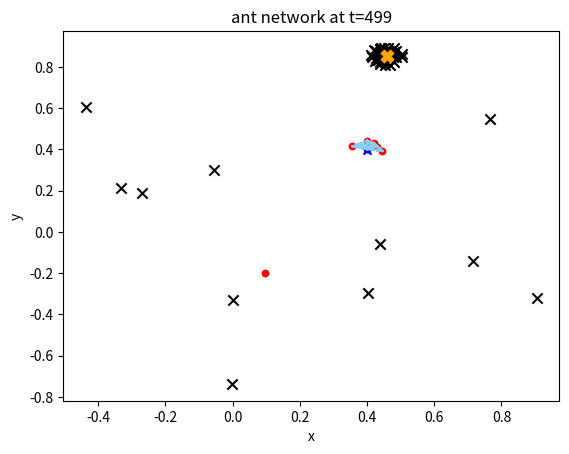

The matplotlib source for this figure:
import random
import numpy as np
import math
import matplotlib.pyplot as plt


# ants position. In the following called z=(x,y)
class Pos:

    def __init__(self, x, y):
        self.x = x
        self.y = y


psi = 5  # search range, could be a vector but in this model we take it as a number
phi = 7.5 / psi  # search diameter
p_nest = Pos(0.4, 0.4)  # nest position
p_food = Pos(0.7, 0.5)  # food position (coincides with global minimum of landscape potential f)
v_search = Pos(7.5 / (2 * psi) - p_nest.x, 7.5 / (2 * psi) - p_nest.y)  # needed in the model to roam both z>0 & z<0
r = 0.3  # chaotic annealing parameter: defines how quickly the colony synchronizes
delta = 1e-3  # upper limit on landscape potential (f(z)<delta -> z minimum)
a = 15
b = 0.5  # a & b constants to fix weights of the exponential in model
w = 0.11  # frequency of nest->food->nest travel
D = 0.2  # distance below which ants are connected in graph. Could also grow with t (alarm pheromone density increases)
M = 5  # number of recruited ants
N = 50  # number of searching ants (whole colony: K)
K = N+M
t_max = 2000  # number of iterations
colony = []  # whole colony
s_0 = 0.999  # initial value of organization parameter
min_t_h = 5  # minimum value for homing times
max_t_h = 20  # maximum value for homing times
min_c = 0.05  # minimum value for nest constant
max_c = 0.15  # maximum value for nest constant
predator = False  # presence of predator in the environment
pred_prob = 0.1  # probability of predator appearing at each time step
predator_rng = 0.05  # radius of the circle in which predator eats ants
food_found = False  # to break out of food searching loop


class Ant:

    def __init__(self, s, z, t_h, c, v):
        self.s = s  # colony synchronization parameter
        self.z = z  # position (2D)
        self.t_h = t_h  # homing time
        self.c = c  # constant for nest position
        self.homing = False  # boolean value to check if the ant is homing
        self.v = v  # chaotic search center
        self.alarm = False  # when True, it means that the ant is alarmed by a predator attack
        self.alive = True  # to check if ant i has been eaten by predator or not

    def chaotic_map(self):  # map to try out chaotic crawling. needed v to roam both z>0 & z<0
        self.z.x = self.z.x * math.exp(3 - psi * self.z.x)
        self.z.y = self.z.y * math.exp(3 - psi * self.z.y)

    def chaotic_annealing(self):  # variable s gradually decreases -> colony gradually organizes
        self.s = math.pow(self.s, (1 + r))

    def chaotic_crawling(self):  # when initially searching for food, r=0 and the model approximates to these eq.
        self.z.x = (self.z.x + self.v.x) * math.exp(3 - psi * (self.z.x + self.v.x)) - self.v.x
        self.z.y = (self.z.y + self.v.y) * math.exp(3 - psi * (self.z.y + self.v.y)) - self.v.y

    def model(self, t):
        self.z.x = (self.z.x + self.v.x) * math.exp((1 - math.exp(-a * self.s)) * (3 - psi * (self.z.x + self.v.x))) + \
            (abs(math.sin(w * t)) * (p_food.x - p_nest.x) - (self.z.x - p_nest.x)) * \
            math.exp((-2 * a * self.s) + b) - self.v.x
        self.z.y = (self.z.y + self.v.y) * math.exp((1 - math.exp(-a * self.s)) * (3 - psi * (self.z.y + self.v.y))) + \
            (abs(math.sin(w * t)) * (p_food.y - p_nest.y) - (self.z.y - p_nest.y)) * \
            math.exp((-2 * a * self.s) + b) - self.v.y
# t current time step
# iff a is very big (circa > 12) chaotic_crawling() is equivalent to model().

    def optimal_path(self, t):  # when y=0 model approximates to these equations
        self.z.x = self.z.x + math.exp(b) * (math.sin(w*t) * (p_food.x - p_nest.x) - (self.z.x - p_nest.x))
        self.z.y = self.z.y + math.exp(b) * (math.sin(w * t) * (p_food.y - p_nest.y) - (self.z.y - p_nest.y))


def dist(pos_1, pos_2):
    x1 = pos_1.x
    x2 = pos_2.x
    y1 = pos_1.y
    y2 = pos_2.y

    return math.sqrt(math.pow((x1 - x2), 2) + math.pow((y1 - y2), 2))


# landscape potential (energy function to minimize during search)
def landscape(pos):
    x = pos.x
    y = pos.y
    f: float = (math.pow((x - 0.7), 2) * (0.1 + math.pow((0.6 + y), 2))) \
        + (math.pow(y - 0.5, 2) * (0.15 + math.pow((0.4 + x), 2)))
    return f


def pos_generator(rng, center):
    # generate a random position on a square of L=rng around the nest
    # useless to generate it farther than phi/2 from p_nest since psi forces the ant to stay in the square of L=phi/2
    x_n = center.x
    y_n = center.y
    x_gen = random.uniform(x_n - rng, x_n + rng)
    y_gen = random.uniform(y_n - rng, y_n + rng)
    z_gen = Pos(x_gen, y_gen)
    return z_gen


# plots
plotX1 = [[0 for j in range(t_max)] for i in range(K)]
plotY1 = [[0 for j in range(t_max)] for i in range(K)]
plotX2 = [[0 for j in range(t_max)] for i in range(K)]
plotY2 = [[0 for j in range(t_max)] for i in range(K)]
plotX3 = [[0 for j in range(t_max)] for i in range(K)]
plotY3 = [[0 for j in range(t_max)] for i in range(K)]
plotX4 = [[0 for j in range(t_max)] for i in range(K)]
plotY4 = [[0 for j in range(t_max)] for i in range(K)]
plotX_h = [[0 for j in range(t_max)] for i in range(K)]
plotY_h = [[0 for j in range(t_max)] for i in range(K)]
plotGraphX = [0] * (K+1)
plotGraphY = [0] * (K+1)

for i in range(K):  # filling colony
    T_h = random.randint(min_t_h, max_t_h)  # generate t_h
    C = random.uniform(min_c, max_c)  # generate c
    ant_gen = Ant(s_0, pos_generator(0.05, p_nest), T_h, C, v_search)  # generate ants around the nest
    colony.append(ant_gen)
colony.append(Ant(0, p_nest, 0, 0, 0))
# "source" ant, will be fixed in the nest to represent nest position in following graph
# so K+1-th ant is the source of the alarm in the following

A = [[0 for j in range(K+1)] for i in range(K+1)]  # Adjacency matrix
# positioning predator randomly in the square where ants are wandering, not too near to the nest
predator_pos = Pos(0, 0)
while predator_pos.x < p_nest.x or predator_pos.y < p_nest.y:
    predator_pos = pos_generator(phi/2, Pos(p_nest.x, p_nest.y))

T = [0] * N  # counter to check if homing times have been reached by ants
TH = [0] * N  # counter to check how much time it takes for ants to reach their nest when homing

for t1 in range(t_max):  # food search loop (+ homing)
    if not predator:  # spawning predator with probability pred_prob at each step
        r = random.uniform(0, 1)
        if r < pred_prob:
            predator = True
            print("predator spawned in (" + str(predator_pos.x) + ", " + str(predator_pos.y) + ") at t=" + str(t1))
    else:
        if not colony[K].alarm:
            colony[K].alarm = True  # when predator spawns, ants in the nest are alarmed (add time delay for this)

    print("t1= " + str(t1))
    # only N ants moving now, M will join when food is found. Until then, they stay in the nest
    for i in range(N):  # first, checking which ants have reached their homing time
        if not colony[i].alarm and colony[i].alive:  # if they are not running from predator
            if colony[i].t_h == T[i] and not colony[i].homing:
                T[i] = 0  # reset counter of how tired ant i is (since ant i will now head home)
                TH[i] = 0
                colony[i].homing = True  # ant i is now heading home instead of looking for food
                # centering chaotic search around current position to look for the nest in the homing process
                v_home = Pos(7.5 / (2 * psi) - colony[i].z.x, 7.5 / (2 * psi) - colony[i].z.y)
                colony[i].v = pos_generator(0.1, v_home)  # v_home.x & v_home.y cannot be equal or z(t) will be a line

    for i in range(N):
        if colony[i].alive:
            if not colony[i].homing:     # if ant i is not heading home, then it should be looking for food,
                if not colony[i].alarm:  # if it's not alerted of the presence of a predator
                    T[i] += 1  # ants get tired when searching for food (not while homing)
                    colony[i].model(t1)  # no decrement of s here, r=0
                    plotX1[i][t1] = colony[i].z.x
                    plotY1[i][t1] = colony[i].z.y
                    if landscape(colony[i].z) < delta:
                        print("*** ant " + str(i) + " has found food in z = (" + str(colony[i].z.x) + ", " +
                              str(colony[i].z.y) + ") after " + str(t1) + "time steps  ***")
                        food_found = True
                        break
                else:
                    continue    # they'll stay there. After some time predator will turn False
                                # and turn back all colony[i].alarm to False too
            else:  # if homing
                colony[i].model(t1)  # no decrement of s here, r=0
                TH[i] += 1
                if not colony[i].alarm:
                    plotX_h[i][t1] = colony[i].z.x  # plotting only homing of not escaping ants here
                    plotY_h[i][t1] = colony[i].z.y
                if dist(colony[i].z, p_nest) < colony[i].c:
                    # print("ant " + str(i) + " has found nest in z = (" + str(colony[i].z.x) + ", " +
                    #      str(colony[i].z.y) + ") after " + str(TH[i]) + " time steps. It's nest constant was " +
                    #      str(colony[i].c))
                    colony[i].homing = False
                    colony[i].v = v_search

    for i in range(K + 1):  # adjourning adjacency matrix at each time step
        for j in range(K + 1):
            if j < i:  # undirected graph -> symmetric adjacency matrix -> j<i is enough
                if dist(colony[i].z, colony[j].z) <= D:
                    A[i][j] = 1
                    A[j][i] = 1  # symmetric
                else:
                    A[i][j] = 0
                    A[j][i] = 0
        if t1 == 499:
            plotGraphX[i] = colony[i].z.x
            plotGraphY[i] = colony[i].z.y

    if predator:
        ants_eaten = 0
        time_delay = 0  # to give delay to info of ants being eaten by predator
        for i in range(K):
            if dist(colony[i].z, predator_pos) <= predator_rng:
                colony[i].alive = False  # predator eats ants which come closer than predator_rng to him
                ants_eaten += 1
        if ants_eaten > 0:
            time_delay += 1
        if time_delay >= 10:
            for i in range(K+1):
                if A[K][i] == 1 and not colony[i].alarm:  # ants connected with nest start getting predator alarm
                    colony[i].alarm = True
                    colony[i].homing = True  # so they head to the nest to escape
        for i in range(K+1):
            for j in range(K+1):
                if colony[i].alarm and A[i][j] == 1:
                    colony[j].alarm = True
                    colony[j].homing = True

    if food_found:
        break

t_graph1 = 20
t_graph2 = 200
# ant that found food goes back and recruits M more ants to follow on the search. K ants involved now
if food_found:
    for t2 in range(t_max):
        for i in range(K):
            colony[i].chaotic_annealing()  # decrement of s
            colony[i].model(t2)
            if t2 < t_graph1:
                plotX2[i][t2] = colony[i].z.x
                plotY2[i][t2] = colony[i].z.y
            if t_graph1 < t2 < t_graph2:
                plotX3[i][t2] = colony[i].z.x
                plotY3[i][t2] = colony[i].z.y
            if t2 > t_graph2:
                plotX4[i][t2] = colony[i].z.x
                plotY4[i][t2] = colony[i].z.y

"""
for i in range(K):
    plt.scatter(plotX2[i], plotY2[i], marker=".", s=30)
plt.scatter(p_nest.x, p_nest.y, marker="*", s=40, color="black")
plt.scatter(p_food.x, p_food.y, marker="*", s=40, color="black")
plt.xlabel('x')
plt.ylabel('y')
plt.title('z(t)')
plt.show()
for i in range(K):
    plt.scatter(plotX3[i], plotY3[i], marker=".", s=30)
plt.scatter(p_nest.x, p_nest.y, marker="*", s=40, color="black")
plt.scatter(p_food.x, p_food.y, marker="*", s=40, color="black")
plt.xlabel('x')
plt.ylabel('y')
plt.title('z(t)')
plt.show()
for i in range(K):
    plt.scatter(plotX4[i], plotY4[i], marker=".", s=30)
plt.scatter(p_nest.x, p_nest.y, marker="*", s=40, color="black")
plt.scatter(p_food.x, p_food.y, marker="*", s=40, color="black")
plt.xlabel('x')
plt.ylabel('y')
plt.title('z(t)')
plt.show()
"""
# plots
"""
for i in range(N):
    plt.scatter(plotX1[i], plotY1[i], marker=".", s=30)
plt.scatter(p_nest.x, p_nest.y, marker="*", s=40, color="black")
plt.scatter(p_food.x, p_food.y, marker="*", s=40, color="black")
plt.xlabel('x')
plt.ylabel('y')
plt.title('z(t)')
plt.show()
for i in range(N):
    plt.scatter(plotX_h[i], plotY_h[i], marker=".", s=30)
plt.scatter(p_nest.x, p_nest.y, marker="*", s=40, color="black")
plt.scatter(p_food.x, p_food.y, marker="*", s=40, color="black")
plt.xlabel('x')
plt.ylabel('y')
plt.title('z(t) of homing ants')
plt.show()
"""
for i in range(K+1):
    if colony[i].alive:
        if colony[i].alarm:
            plt.scatter(plotGraphX[i], plotGraphY[i], marker=".", s=85, color="red")
        else:
            plt.scatter(plotGraphX[i], plotGraphY[i], marker=".", s=85, color="green")
        for j in range(K + 1):
            if j < i and A[i][j] == 1 and colony[j].alive:
                x_values = [plotGraphX[i], plotGraphX[j]]
                y_values = [plotGraphY[i], plotGraphY[j]]
                plt.plot(x_values, y_values, color="lightskyblue")
    else:
        plt.scatter(plotGraphX[i], plotGraphY[i], marker="x", s=55, color="black")

plt.scatter(predator_pos.x, predator_pos.y, marker="X", s=80, color="orange")
plt.scatter(p_nest.x, p_nest.y, marker="*", s=80, color="blue")
plt.xlabel('x')
plt.ylabel('y')
plt.title('ant network at t=499')
plt.show()

"""
fig1, axs1 = plt.subplots(1, 2)
fig1.suptitle('z(t) of food searching ants (left) and homing ones (right)')
for i in range(K):
    axs1[0].scatter(plotX1[i], plotY1[i], marker=".", s=30)
    axs1[1].scatter(plotX_h[i], plotY_h[i], marker=".", s=30)
axs1[0].scatter(p_nest.x, p_nest.y, marker="*", s=40, color="black")
axs1[1].scatter(p_nest.x, p_nest.y, marker="*", s=40, color="black")
for ax in axs1.flat:
    ax.set(xlabel='x(t)', ylabel='y(t)')
    ax.set(adjustable='box', aspect='equal')
    ax.label_outer()
plt.show()

fig = plt.figure()
gs = fig.add_gridspec(3, hspace=0.5)
axs = gs.subplots(sharex=True, sharey=True)

for i in range(K):
    axs[0].scatter(plotX2[i], plotY2[i], marker=".", s=30)
    axs[1].scatter(plotX3[i], plotY3[i], marker=".", s=30)
    axs[2].scatter(plotX4[i], plotY4[i], marker=".", s=30)
axs[0].scatter(p_nest.x, p_nest.y, marker="*", s=40, color="black")
axs[1].scatter(p_nest.x, p_nest.y, marker="*", s=40, color="black")
axs[2].scatter(p_nest.x, p_nest.y, marker="*", s=40, color="black")
axs[0].scatter(p_food.x, p_food.y, marker="*", s=40, color="black")
axs[1].scatter(p_food.x, p_food.y, marker="*", s=40, color="black")
axs[2].scatter(p_food.x, p_food.y, marker="*", s=40, color="black")
fig.suptitle('z(t) of ants during optimal path searching')
axs[0].set_title('t < ' + str(t_graph1))
axs[1].set_title(str(t_graph1) + ' < t < ' + str(t_graph2))
axs[2].set_title('t > ' + str(t_graph2))

for ax in axs.flat:
    ax.set(xlabel='x(t)', ylabel='y(t)')
    # ax.set(adjustable='box', aspect='equal')
    ax.label_outer()
plt.show()
"""

# something's wrong, alarmed ants are not returning home, or if they are then they get back to food searching. Fix it
# also predator position is wrong, can still be generated near nest. Maybe fix it with a while
